Run: headless pygame with SDL's dummy video driver; simulated clock (each Clock.tick advances the game by its frame time, no real sleeping); random seed 0; keys injected as events and as key.get_pressed() state; no mouse input.
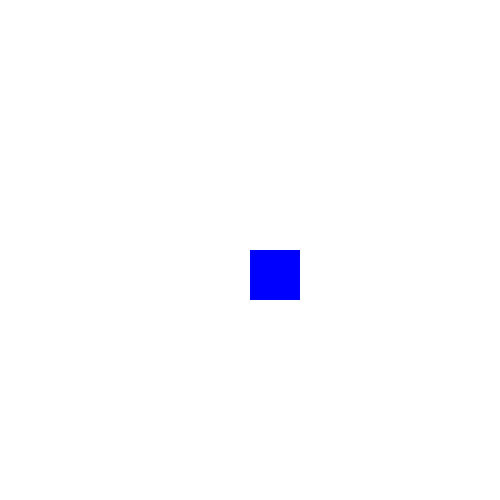
Frame 1 of 4 · flips 1–60 · no input
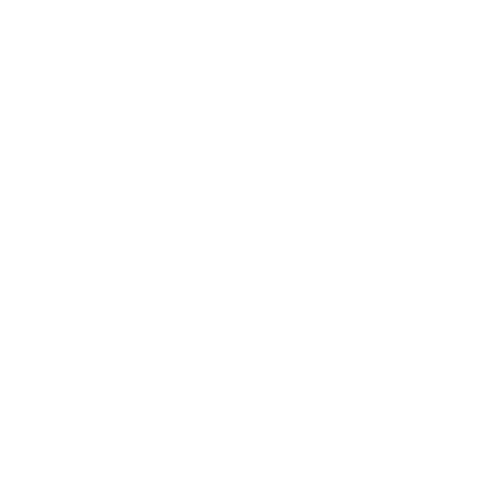
Frame 2 of 4 · flips 61–180 · tapped SPACE, RETURN · held RIGHT (→), D
Frame 3 of 4 · flips 181–300 · held DOWN (↓), S · screen unchanged from frame 2, image omitted
Frame 4 of 4 · flips 301–420 · held LEFT (←), A, UP (↑), W · screen same as frame 1, image omitted

The pygame program that drew these frames:

import pygame

# Initialize Pygame
pygame.init()

# Set up display
WIDTH, HEIGHT = 500, 500
screen = pygame.display.set_mode((WIDTH, HEIGHT))
pygame.display.set_caption("Simple Pygame with Pygbag")

# Colors
WHITE = (255, 255, 255)
BLUE = (0, 0, 255)

# Player setup
player_size = 50
player_x, player_y = WIDTH // 2, HEIGHT // 2
speed = 5

# Game loop
running = True
clock = pygame.time.Clock()
while running:
    screen.fill(WHITE)

    for event in pygame.event.get():
        if event.type == pygame.QUIT:
            running = False

    keys = pygame.key.get_pressed()
    if keys[pygame.K_LEFT]:
        player_x -= speed
    if keys[pygame.K_RIGHT]:
        player_x += speed
    if keys[pygame.K_UP]:
        player_y -= speed
    if keys[pygame.K_DOWN]:
        player_y += speed

    pygame.draw.rect(screen, BLUE, (player_x, player_y, player_size, player_size))

    pygame.display.flip()
    clock.tick(30)

pygame.quit()
